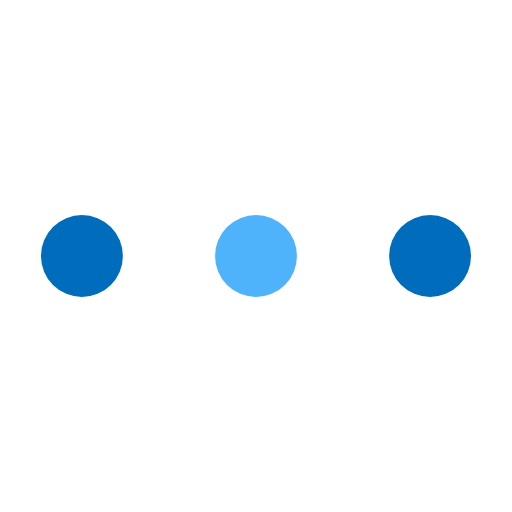
t = 0.00 s
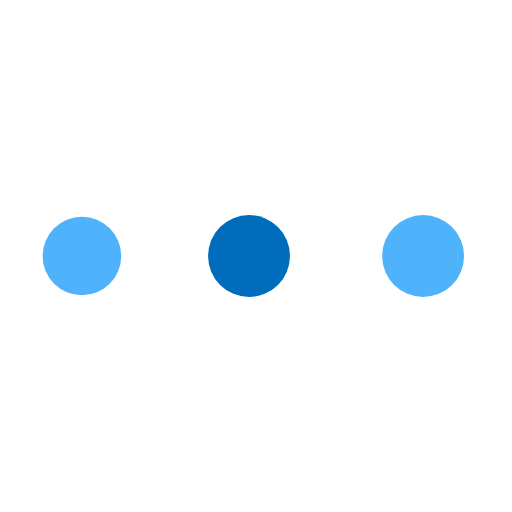
t = 0.59 s
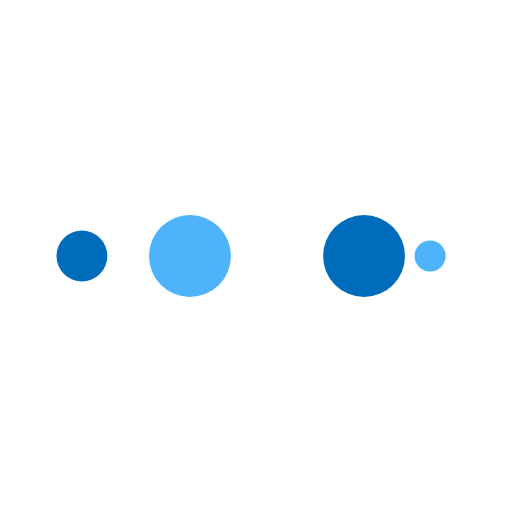
t = 0.98 s
t = 1.56 s: frame unchanged from t = 0.00 s, image omitted
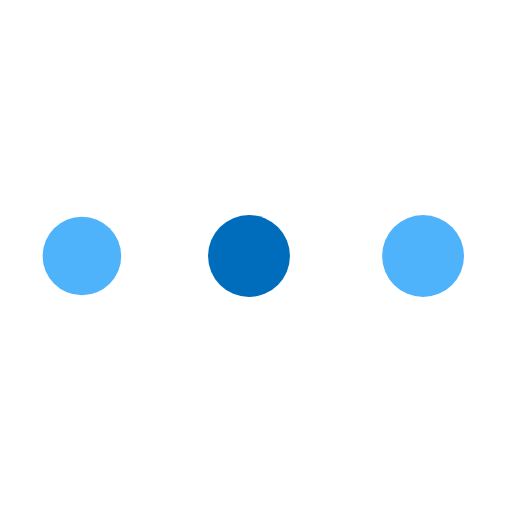
t = 2.15 s
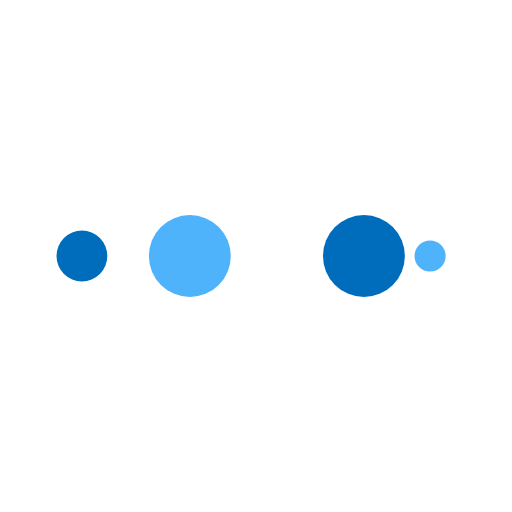
t = 2.54 s

The animated SVG that drew these frames (rendered in a browser with its animation timeline set to each time). Animation: 10 SMIL elements (animate=10); one cycle of 3.12 s, repeats indefinitely.

<?xml version="1.0" encoding="utf-8"?>
<svg xmlns="http://www.w3.org/2000/svg" xmlns:xlink="http://www.w3.org/1999/xlink" style="margin: auto; background: none; display: block; shape-rendering: auto; animation-play-state: running; animation-delay: 0s;" width="203px" height="203px" viewBox="0 0 100 100" preserveAspectRatio="xMidYMid">
<circle cx="84" cy="50" r="10" fill="#006dbc" style="animation-play-state: running; animation-delay: 0s;">
    <animate attributeName="r" repeatCount="indefinite" dur="0.78125s" calcMode="spline" keyTimes="0;1" values="8;0" keySplines="0 0.5 0.5 1" begin="0s" style="animation-play-state: running; animation-delay: 0s;"></animate>
    <animate attributeName="fill" repeatCount="indefinite" dur="3.125s" calcMode="discrete" keyTimes="0;0.25;0.5;0.75;1" values="#006dbc;#4fb3fc;#006dbc;#4fb3fc;#006dbc" begin="0s" style="animation-play-state: running; animation-delay: 0s;"></animate>
</circle><circle cx="16" cy="50" r="10" fill="#006dbc" style="animation-play-state: running; animation-delay: 0s;">
  <animate attributeName="r" repeatCount="indefinite" dur="3.125s" calcMode="spline" keyTimes="0;0.25;0.5;0.75;1" values="0;0;8;8;8" keySplines="0 0.5 0.5 1;0 0.5 0.5 1;0 0.5 0.5 1;0 0.5 0.5 1" begin="0s" style="animation-play-state: running; animation-delay: 0s;"></animate>
  <animate attributeName="cx" repeatCount="indefinite" dur="3.125s" calcMode="spline" keyTimes="0;0.25;0.5;0.75;1" values="16;16;16;50;84" keySplines="0 0.5 0.5 1;0 0.5 0.5 1;0 0.5 0.5 1;0 0.5 0.5 1" begin="0s" style="animation-play-state: running; animation-delay: 0s;"></animate>
</circle><circle cx="50" cy="50" r="10" fill="#4fb3fc" style="animation-play-state: running; animation-delay: 0s;">
  <animate attributeName="r" repeatCount="indefinite" dur="3.125s" calcMode="spline" keyTimes="0;0.25;0.5;0.75;1" values="0;0;8;8;8" keySplines="0 0.5 0.5 1;0 0.5 0.5 1;0 0.5 0.5 1;0 0.5 0.5 1" begin="-0.78125s" style="animation-play-state: running; animation-delay: 0s;"></animate>
  <animate attributeName="cx" repeatCount="indefinite" dur="3.125s" calcMode="spline" keyTimes="0;0.25;0.5;0.75;1" values="16;16;16;50;84" keySplines="0 0.5 0.5 1;0 0.5 0.5 1;0 0.5 0.5 1;0 0.5 0.5 1" begin="-0.78125s" style="animation-play-state: running; animation-delay: 0s;"></animate>
</circle><circle cx="84" cy="50" r="10" fill="#006dbc" style="animation-play-state: running; animation-delay: 0s;">
  <animate attributeName="r" repeatCount="indefinite" dur="3.125s" calcMode="spline" keyTimes="0;0.25;0.5;0.75;1" values="0;0;8;8;8" keySplines="0 0.5 0.5 1;0 0.5 0.5 1;0 0.5 0.5 1;0 0.5 0.5 1" begin="-1.5625s" style="animation-play-state: running; animation-delay: 0s;"></animate>
  <animate attributeName="cx" repeatCount="indefinite" dur="3.125s" calcMode="spline" keyTimes="0;0.25;0.5;0.75;1" values="16;16;16;50;84" keySplines="0 0.5 0.5 1;0 0.5 0.5 1;0 0.5 0.5 1;0 0.5 0.5 1" begin="-1.5625s" style="animation-play-state: running; animation-delay: 0s;"></animate>
</circle><circle cx="16" cy="50" r="10" fill="#4fb3fc" style="animation-play-state: running; animation-delay: 0s;">
  <animate attributeName="r" repeatCount="indefinite" dur="3.125s" calcMode="spline" keyTimes="0;0.25;0.5;0.75;1" values="0;0;8;8;8" keySplines="0 0.5 0.5 1;0 0.5 0.5 1;0 0.5 0.5 1;0 0.5 0.5 1" begin="-2.34375s" style="animation-play-state: running; animation-delay: 0s;"></animate>
  <animate attributeName="cx" repeatCount="indefinite" dur="3.125s" calcMode="spline" keyTimes="0;0.25;0.5;0.75;1" values="16;16;16;50;84" keySplines="0 0.5 0.5 1;0 0.5 0.5 1;0 0.5 0.5 1;0 0.5 0.5 1" begin="-2.34375s" style="animation-play-state: running; animation-delay: 0s;"></animate>
</circle>
<!-- [ldio] generated by https://loading.io/ --></svg>
